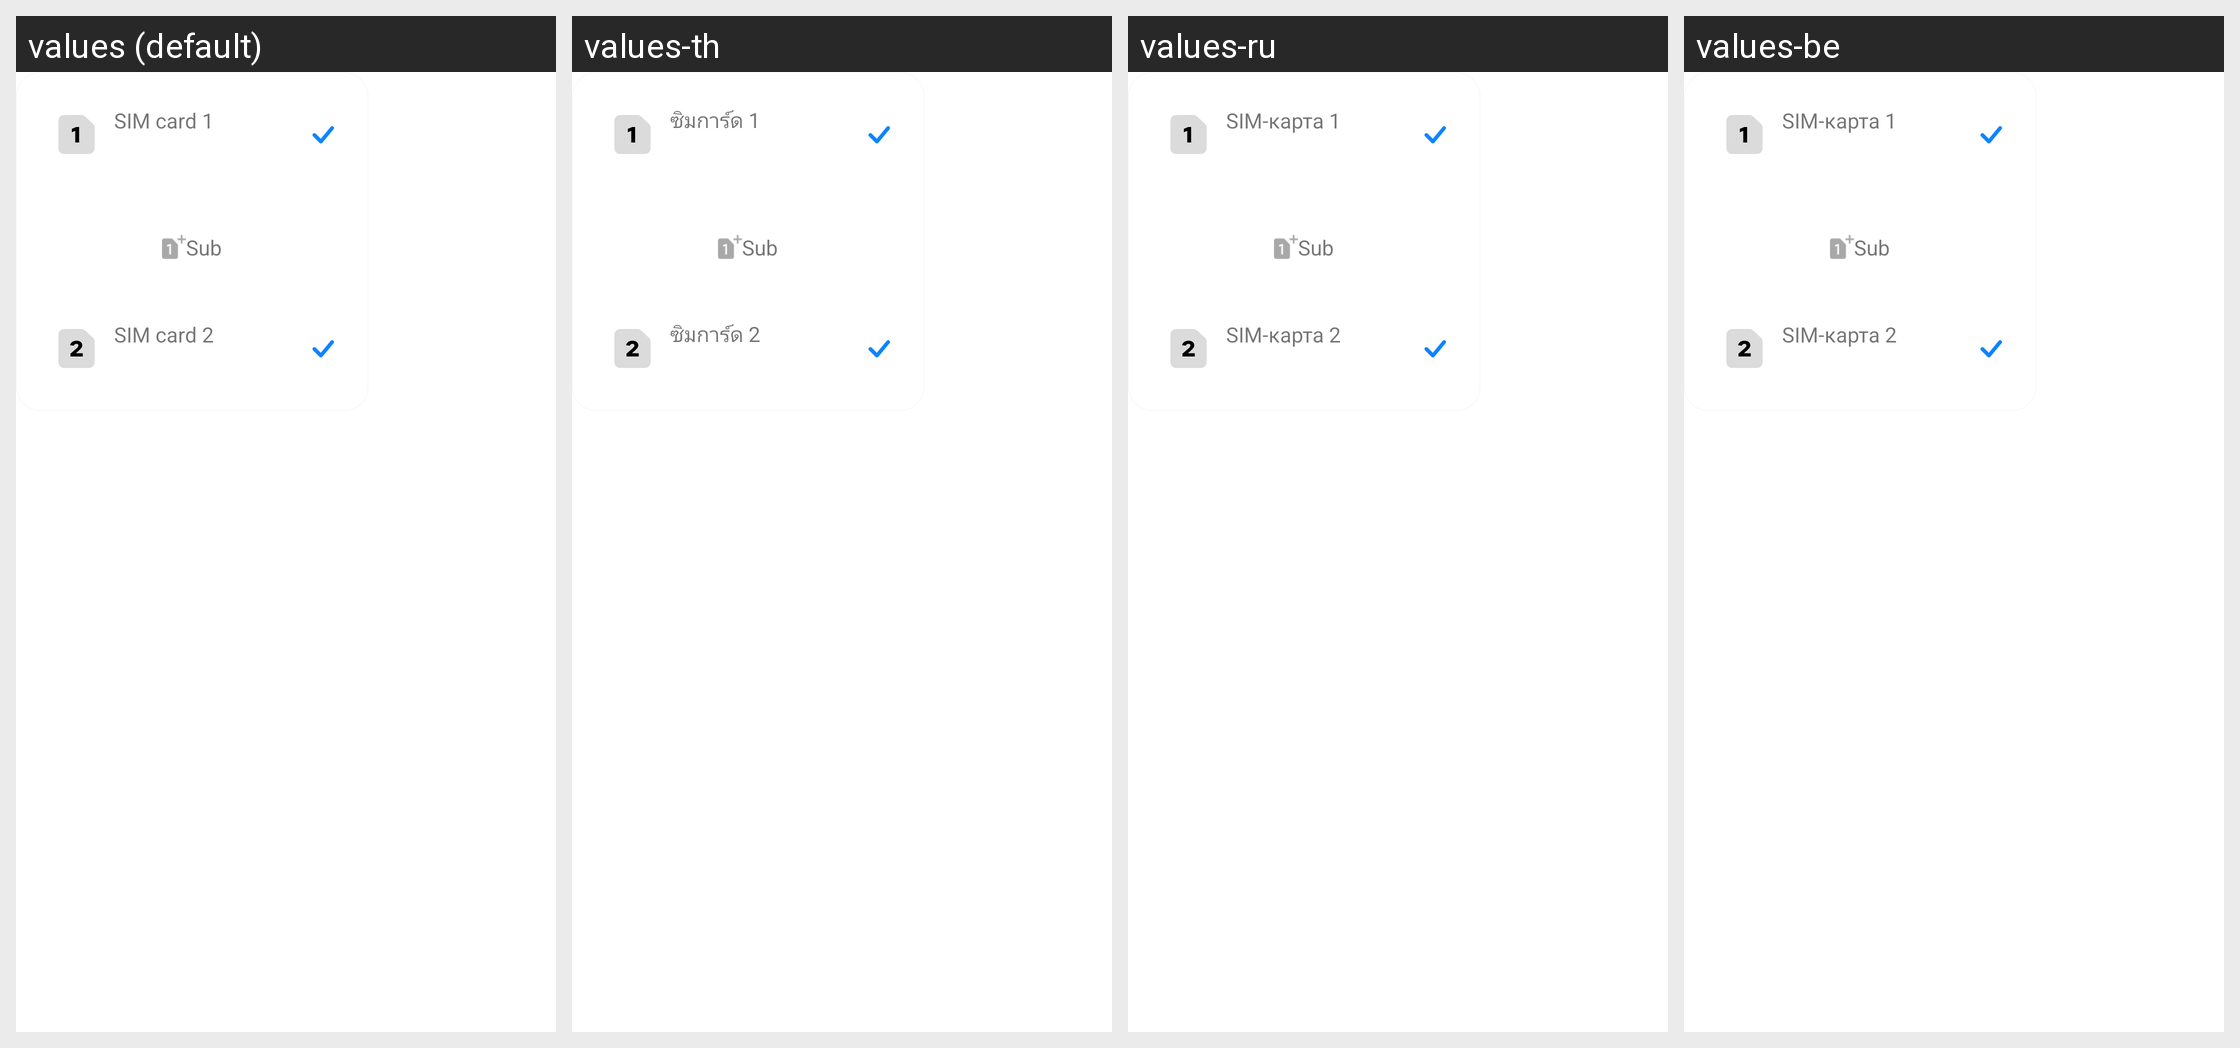

For this localized Android screen grid, give each drawn string resource with its value in every locale shown.
Android screen res/layout/message_edit_bottom_sim_button_panel.xml rendered under 4 locales, left to right: values (default), values-th, values-ru, values-be. Device: Nexus 5 (rendered at 1080×1920; each locale shown at half size, 540×960, under a caption strip naming it); theme Theme.MaterialComponents.DayNight.NoActionBar.
Other locales in the repository, not shown: values-af, values-ar, values-as-rIN, values-az-rAZ, values-bg, values-bn-rBD, values-bn-rIN, values-bo-rCN, values-bs, values-ca, values-cs, values-da, values-de, values-el, values-en-rAU, values-en-rGB, values-en-rIN, values-es, values-es-rUS, values-et-rEE, values-eu-rES, values-fa-rIR, values-fi, values-fr, values-fr-rCA, values-gl, values-gl-rES, values-gu-rIN, values-ha-rNG, values-hi, values-hr, values-hu, values-hy-rAM, values-in, values-is, values-it, values-iw-rIL, values-ja, values-ka-rGE, values-kk-rKZ, values-km-rKH, values-kn-rIN, values-ko, values-lo-rLA, values-lt, values-lv, values-mk-rMK, values-ml-rIN, values-mr-rIN, values-ms-rMY, values-mt-rMT, values-my-rMM, values-nb, values-ne-rNP, values-nl, values-no, values-or-rIN, values-pa, values-pa-rIN, values-pl, values-pt-rBR, values-pt-rPT, values-ro, values-sk, values-sl, values-sq-rAL, values-sr, values-sv, values-sw, values-ta-rIN, values-te-rIN, values-tl, values-tr, values-ug-rCN, values-uk, values-ur-rIN, values-ur-rPK, values-uz-rUZ, values-vi, values-zh-rCN, values-zh-rHK, values-zh-rTW.
Strings drawn on this screen, with the default value and each locale's value (text and hints the layout hard-codes, and strings that could not be matched under every locale, appear in the picture but are not listed):

sim_card1
  values: SIM card 1
  values-th: ซิมการ์ด 1
  values-ru: SIM-карта 1
  values-be: SIM-карта 1

sub_sim_card
  values: Sub
  values-th: Sub  [not translated; the default value is used]
  values-ru: Sub  [not translated; the default value is used]
  values-be: Sub  [not translated; the default value is used]

sim_card2
  values: SIM card 2
  values-th: ซิมการ์ด 2
  values-ru: SIM-карта 2
  values-be: SIM-карта 2
